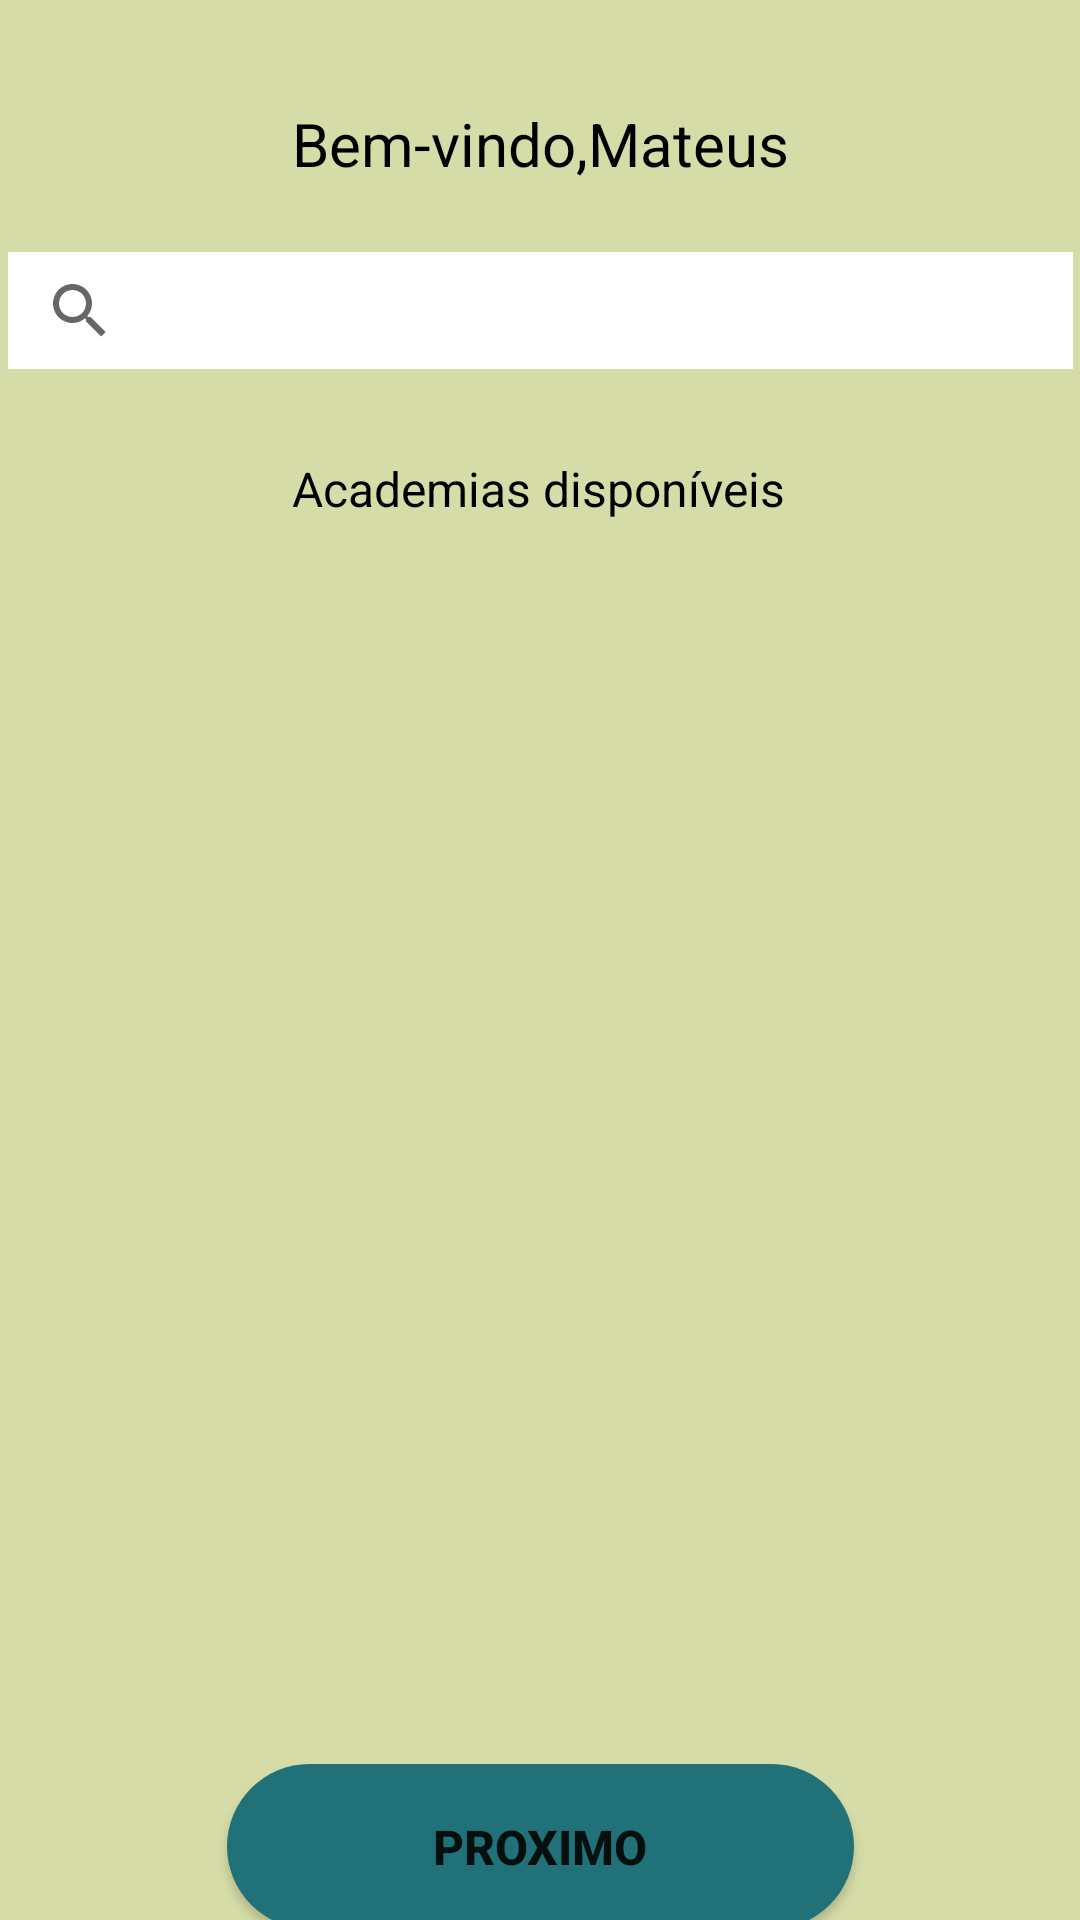

This screen was rendered from an Android layout file. Write that file and the resources it references.
<!-- AndroidManifest.xml: application theme Theme.Projetomob -->
<!-- res/layout/activity_home.xml -->
<?xml version="1.0" encoding="utf-8"?>
<androidx.constraintlayout.widget.ConstraintLayout xmlns:android="http://schemas.android.com/apk/res/android"
    xmlns:app="http://schemas.android.com/apk/res-auto"
    xmlns:tools="http://schemas.android.com/tools"
    android:layout_width="match_parent"
    android:layout_height="match_parent"
    android:background="#D6DCA7"
    tools:context=".view.Home">

    <TextView
        android:id="@+id/textNomeUsuario"
        android:layout_width="191dp"
        android:layout_height="32dp"
        android:layout_marginTop="32dp"
        android:gravity="center"
        android:text="Bem-vindo,Mateus"
        android:textColor="#FF000000"
        android:textSize="20sp"
        app:layout_constraintEnd_toEndOf="parent"
        app:layout_constraintStart_toStartOf="parent"
        app:layout_constraintTop_toTopOf="parent" />

    <SearchView
        android:id="@+id/pesquisar"
        android:layout_width="355dp"
        android:layout_height="39dp"
        android:layout_margin="20dp"
        android:layout_marginTop="48dp"
        android:background="#FFFFFFFF"
        android:queryHint="pesquisar..."
        app:layout_constraintEnd_toEndOf="parent"
        app:layout_constraintStart_toStartOf="parent"
        app:layout_constraintTop_toBottomOf="@+id/textNomeUsuario" />

    <TextView
        android:id="@+id/textAcademias"
        android:layout_width="wrap_content"
        android:layout_height="wrap_content"
        android:layout_marginTop="88dp"
        android:text="Academias disponíveis"
        android:textColor="#FF000000"
        android:textSize="16sp"
        app:layout_constraintEnd_toEndOf="parent"
        app:layout_constraintHorizontal_bias="0.497"
        app:layout_constraintStart_toStartOf="parent"
        app:layout_constraintTop_toBottomOf="@+id/textNomeUsuario" />


    <androidx.recyclerview.widget.RecyclerView
        android:id="@+id/recyclerViewAcademias"
        android:layout_width="410dp"
        android:layout_height="278dp"
        android:layout_marginTop="12dp"
        app:layout_constraintBottom_toBottomOf="parent"
        app:layout_constraintTop_toBottomOf="@+id/textAcademias"
        app:layout_constraintVertical_bias="0.0"
        tools:layout_editor_absoluteX="1dp"
        tools:ignore="MissingConstraints" />

    <androidx.appcompat.widget.AppCompatButton
        android:id="@+id/BtProximo"
        style="android:style/widget.Button"
        android:layout_width="209dp"
        android:layout_height="55dp"
        android:layout_marginTop="524dp"
        android:background="@drawable/btn_login"
        android:text="proximo"
        android:textSize="16sp"
        android:textStyle="bold"
        app:layout_constraintEnd_toEndOf="parent"
        app:layout_constraintStart_toStartOf="parent"
        app:layout_constraintTop_toBottomOf="@+id/textNomeUsuario" />

</androidx.constraintlayout.widget.ConstraintLayout>
<!-- resources referenced by this layout -->
<resources>
  <!-- drawable btn_login (drawable) -->
  <?xml version="1.0" encoding="utf-8"?>
  <selector xmlns:android="http://schemas.android.com/apk/res/android">
  
      <item>
          <shape android:shape="rectangle">
              <corners android:radius="50dp"/>
              <solid android:color="#207178"/>
          </shape>
      </item>
  
  
  </selector>
  <style name="Theme.Projetomob" parent="Theme.MaterialComponents.DayNight.DarkActionBar">
          
          <item name="colorPrimary">@color/purple_500</item>
          <item name="colorPrimaryVariant">@color/purple_700</item>
          <item name="colorOnPrimary">@color/white</item>
          
          <item name="colorSecondary">@color/teal_200</item>
          <item name="colorSecondaryVariant">@color/teal_700</item>
          <item name="colorOnSecondary">@color/black</item>
          
          <item name="android:statusBarColor">?attr/colorPrimaryVariant</item>
          
      </style>
  <color name="purple_500">#FF6200EE</color>
  <color name="purple_700">#FF3700B3</color>
  <color name="white">#FFFFFFFF</color>
  <color name="teal_200">#FF03DAC5</color>
  <color name="teal_700">#FF018786</color>
  <color name="black">#FF000000</color>
</resources>
